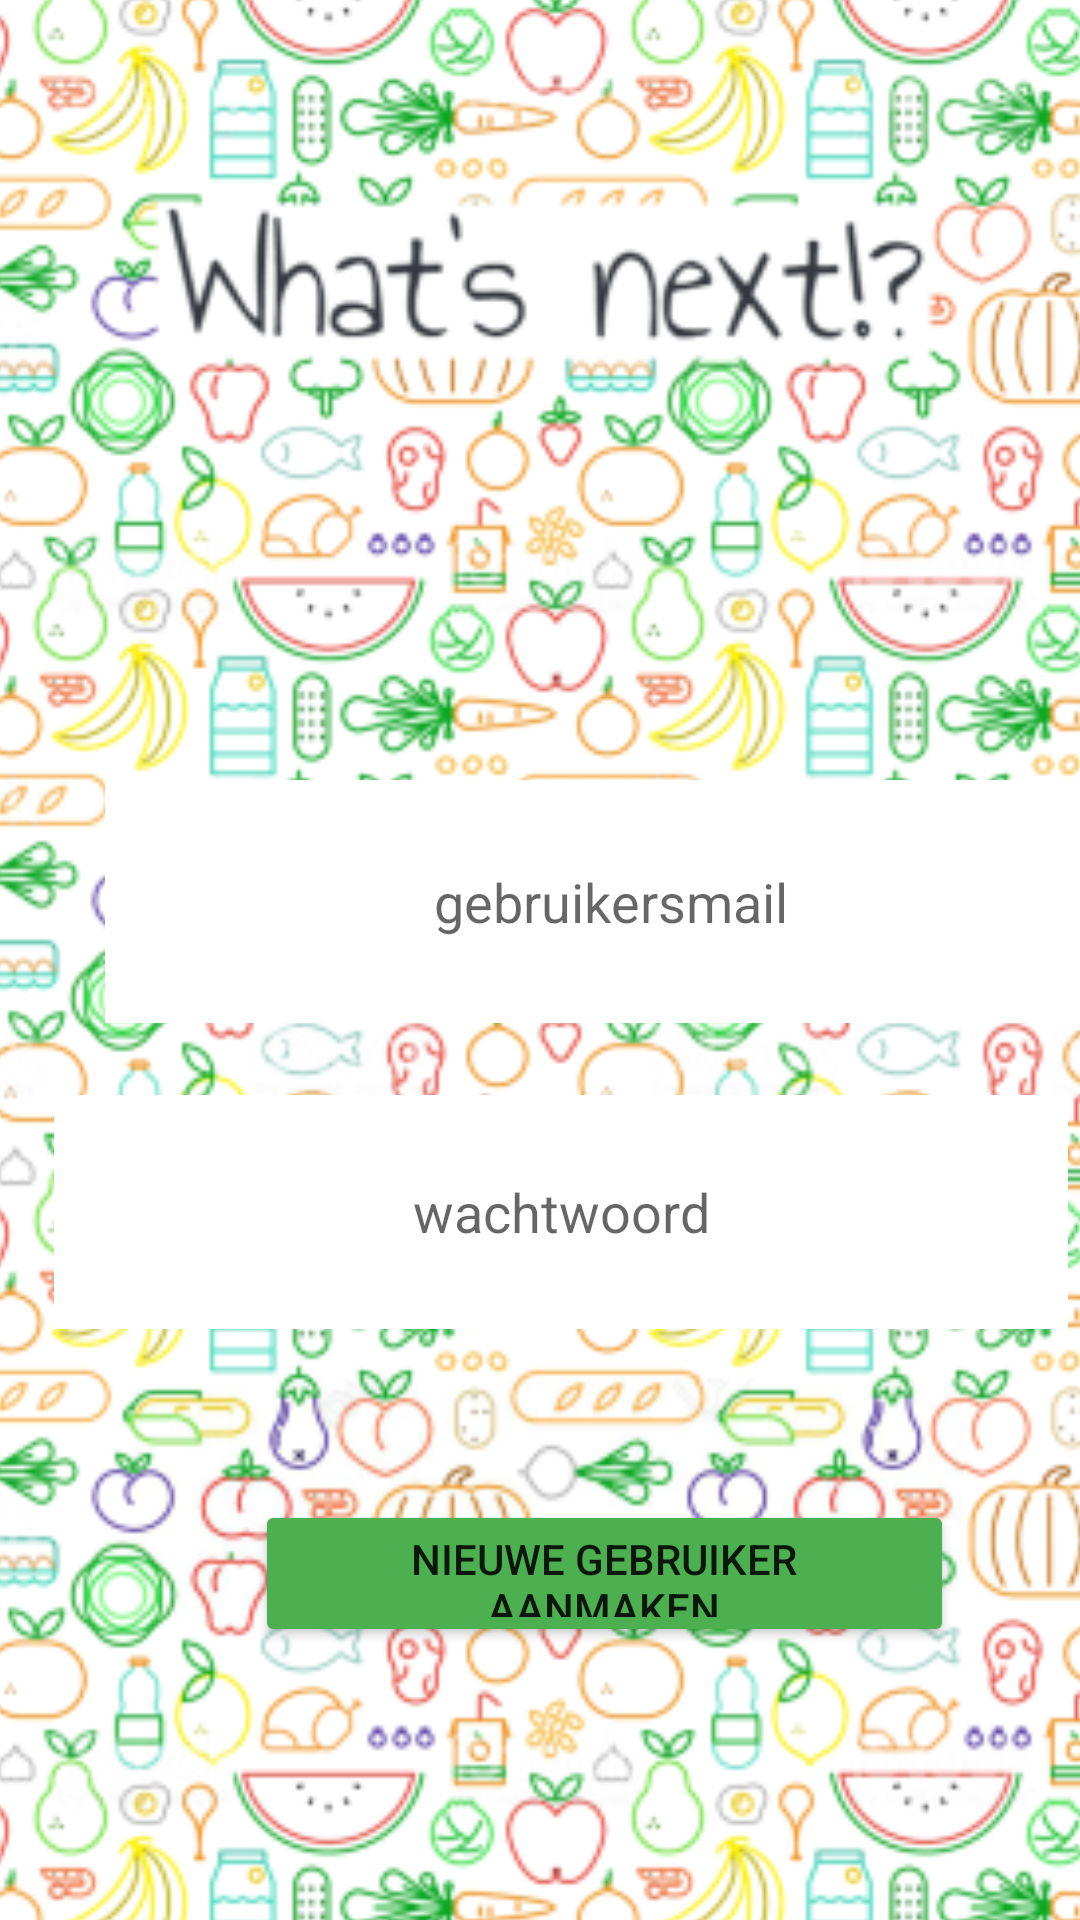

Here is an Android app screen rendered from its layout file. Give the layout XML and the strings, colors and styles it references.
<!-- AndroidManifest.xml: application theme Theme.WhatsnextHomescreen -->
<!-- res/layout/login_pagina.xml -->
<?xml version="1.0" encoding="utf-8"?>
<androidx.constraintlayout.widget.ConstraintLayout xmlns:android="http://schemas.android.com/apk/res/android"
    xmlns:app="http://schemas.android.com/apk/res-auto"
    xmlns:tools="http://schemas.android.com/tools"
    android:layout_width="match_parent"
    android:layout_height="match_parent"
    android:background="@color/white">


    <ImageView
        android:id="@+id/pagina_login"
        android:layout_width="511dp"
        android:layout_height="812dp"
        android:contentDescription="@string/achtergrond_inlogpagina"
        app:layout_constraintBottom_toBottomOf="parent"
        app:layout_constraintEnd_toEndOf="parent"
        app:layout_constraintStart_toStartOf="parent"
        app:layout_constraintTop_toTopOf="parent"
        app:layout_constraintVertical_bias="0.506"
        app:srcCompat="@drawable/loginpagina" />

    <EditText
        android:id="@+id/aanmelden_nieuwegebruiker"
        android:layout_width="337dp"
        android:layout_height="81dp"
        android:layout_marginStart="35dp"
        android:layout_marginTop="260dp"
        android:layout_marginBottom="281dp"
        android:autofillHints=""
        android:background="#FFFFFF"
        android:ems="10"
        android:gravity="center"
        android:hint="@string/gebruikersmail"
        android:inputType="textEmailAddress"
        android:textAlignment="center"
        app:layout_constraintBottom_toBottomOf="parent"
        app:layout_constraintStart_toStartOf="parent"
        app:layout_constraintTop_toTopOf="parent"
        app:layout_constraintVertical_bias="0.0" />

    <EditText
        android:id="@+id/editTextTextPassword"
        android:layout_width="338dp"
        android:layout_height="78dp"
        android:layout_marginStart="21dp"
        android:layout_marginTop="365dp"
        android:layout_marginEnd="10dp"
        android:layout_marginBottom="121dp"
        android:autofillHints=""
        android:background="@color/white"
        android:ems="10"
        android:gravity="center"
        android:hint="@string/wachtwoord"
        android:inputType="textPassword"
        android:textAlignment="center"
        app:layout_constraintBottom_toBottomOf="parent"
        app:layout_constraintEnd_toEndOf="parent"
        app:layout_constraintHorizontal_bias="0.357"
        app:layout_constraintStart_toStartOf="parent"
        app:layout_constraintTop_toTopOf="parent"
        app:layout_constraintVertical_bias="0.0" />

    <Button
        android:id="@+id/nieuwegebruiker"
        android:layout_width="233dp"
        android:layout_height="49dp"
        android:layout_marginStart="85dp"
        android:layout_marginTop="500dp"
        android:layout_marginEnd="89dp"
        android:layout_marginBottom="70dp"
        android:backgroundTint="#4CAF50"
        android:text="@string/nieuwe_gebruiker_aanmaken"
        app:layout_constraintBottom_toBottomOf="parent"
        app:layout_constraintEnd_toEndOf="parent"
        app:layout_constraintHorizontal_bias="0.0"
        app:layout_constraintStart_toStartOf="parent"
        app:layout_constraintTop_toTopOf="parent"
        app:layout_constraintVertical_bias="0.0" />

    <Button
        android:id="@+id/aanmelden"
        android:layout_width="233dp"
        android:layout_height="49dp"
        android:layout_marginStart="89dp"
        android:layout_marginTop="600dp"
        android:layout_marginEnd="89dp"
        android:layout_marginBottom="70dp"
        android:backgroundTint="#4CAF50"
        android:text="@string/aanmelden"
        app:layout_constraintBottom_toBottomOf="parent"
        app:layout_constraintEnd_toEndOf="parent"
        app:layout_constraintHorizontal_bias="0.0"
        app:layout_constraintStart_toStartOf="parent"
        app:layout_constraintTop_toTopOf="parent"
        app:layout_constraintVertical_bias="0.0" />
</androidx.constraintlayout.widget.ConstraintLayout>
<!-- resources referenced by this layout -->
<resources>
  <color name="white">#FFFFFFFF</color>
  <!-- drawable loginpagina: png bitmap (drawable, 293935 bytes) -->
  <string name="aanmelden">aanmelden</string>
  <string name="achtergrond_inlogpagina">achtergrond_inlogpagina</string>
  <string name="gebruikersmail">gebruikersmail</string>
  <string name="nieuwe_gebruiker_aanmaken">nieuwe gebruiker aanmaken</string>
  <string name="wachtwoord">wachtwoord</string>
  <style name="Theme.WhatsnextHomescreen" parent="Theme.MaterialComponents.DayNight.DarkActionBar">
          
          <item name="colorPrimary">@color/purple_500</item>
          <item name="colorPrimaryVariant">@color/purple_700</item>
          <item name="colorOnPrimary">@color/white</item>
          
          <item name="colorSecondary">@color/teal_200</item>
          <item name="colorSecondaryVariant">@color/teal_700</item>
          <item name="colorOnSecondary">@color/black</item>
          
          <item name="android:statusBarColor" tools:targetApi="l">?attr/colorPrimaryVariant</item>
          
      </style>
  <color name="purple_500">#FF6200EE</color>
  <color name="purple_700">#FF3700B3</color>
  <color name="teal_200">#FF03DAC5</color>
  <color name="teal_700">#FF018786</color>
  <color name="black">#FF000000</color>
</resources>
